4-way image classification set "processed" from GitHub (chahoseong/banana-classifier); label vocabulary: dispose, overripe, ripe, unripe.

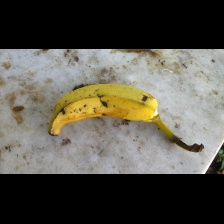
Label: ripe

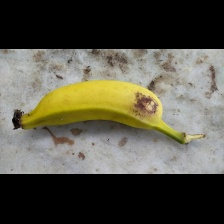
Label: ripe

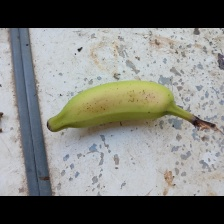
Label: unripe

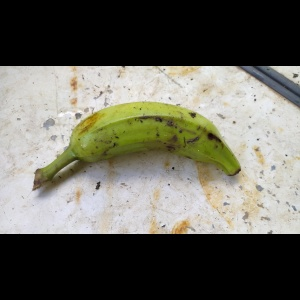
Label: unripe

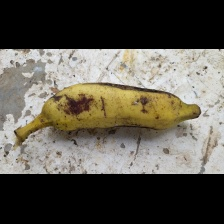
Label: dispose

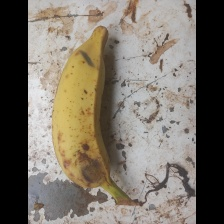
Label: overripe
